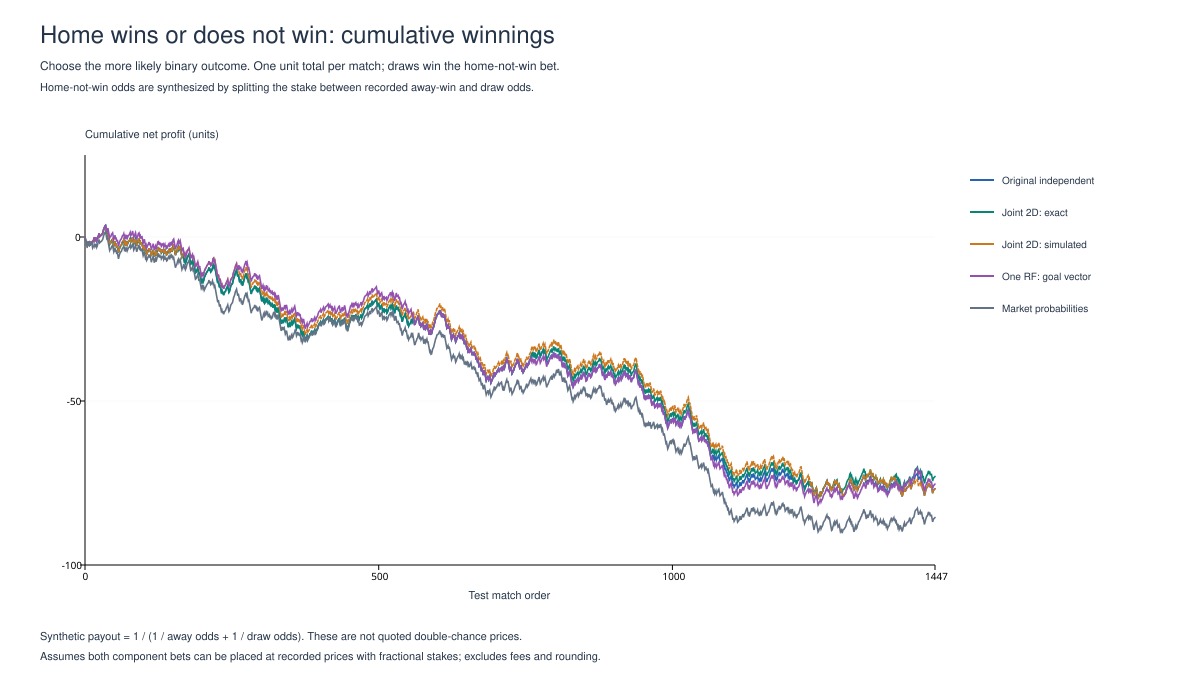

Values plotted in this chart, from the file beside it:
model, strategy, bets, wins, losses, win_rate, net_profit_units, roi, home_win_bets, home_not_win_bets, win_side_profit, not_win_side_profit
RF_independent, Home wins vs not (synthetic double chanc…, 1447, 943, 504, 0.6517, -76.73, -0.05303, 530, 917, 0.82, -77.55
RF_independent_calibrated, Home wins vs not (synthetic double chanc…, 1447, 944, 503, 0.6524, -74.8, -0.05169, 527, 920, 2.02, -76.82
RF_bivariate_exact, Home wins vs not (synthetic double chanc…, 1447, 945, 502, 0.6531, -73, -0.05045, 526, 921, 3.02, -76.02
RF_bivariate_simulated, Home wins vs not (synthetic double chanc…, 1447, 943, 504, 0.6517, -76.76, -0.05305, 524, 923, 1.16, -77.92
RF_vector, Home wins vs not (synthetic double chanc…, 1447, 944, 503, 0.6524, -75.32, -0.05205, 531, 916, 1.46, -76.78
Market, Home wins vs not (synthetic double chanc…, 1447, 939, 508, 0.6489, -85.51, -0.05909, 502, 945, -2.24, -83.27
